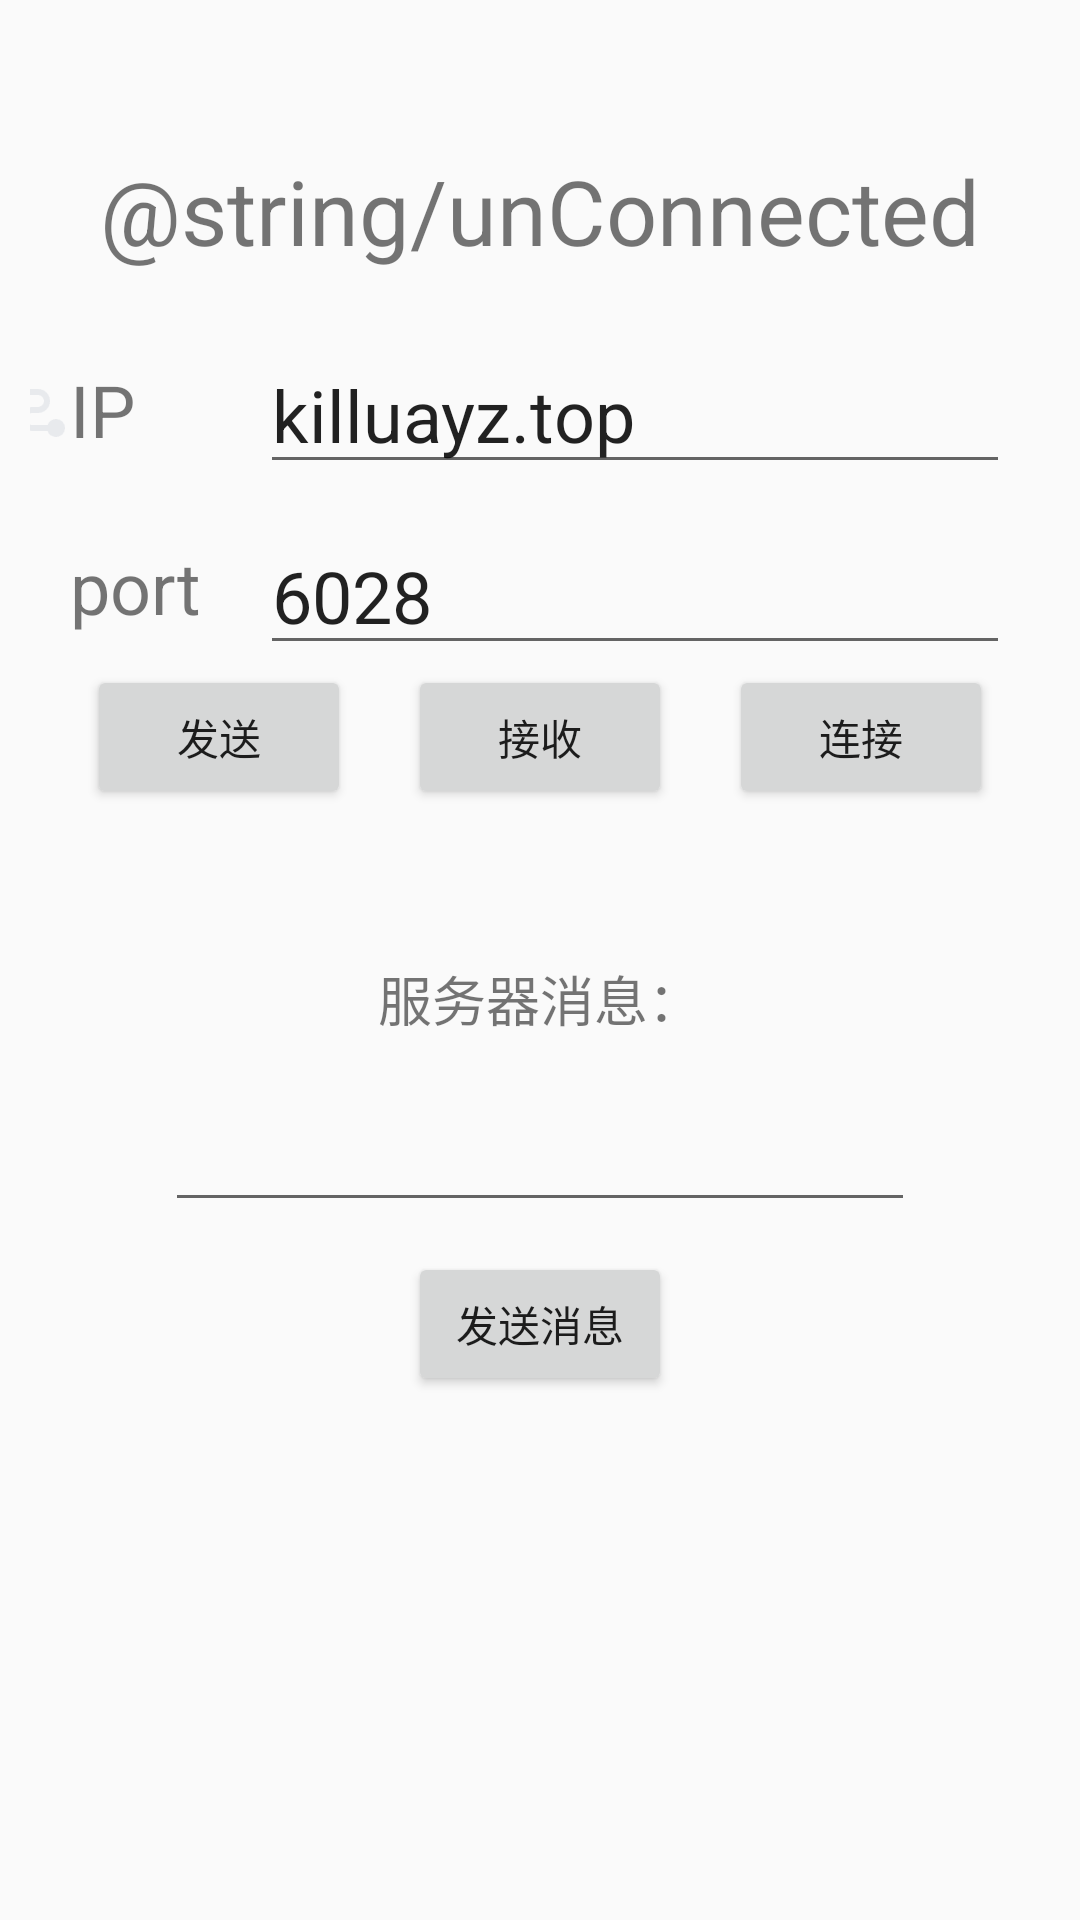

This screen was rendered from an Android layout file. Write that file and the resources it references.
<!-- AndroidManifest.xml: application theme Theme.Client -->
<!-- res/layout/activity_main.xml -->
<?xml version="1.0" encoding="utf-8"?>
<androidx.constraintlayout.widget.ConstraintLayout xmlns:android="http://schemas.android.com/apk/res/android"
    xmlns:app="http://schemas.android.com/apk/res-auto"
    xmlns:tools="http://schemas.android.com/tools"
    android:id="@+id/main"
    android:layout_width="match_parent"
    android:layout_height="match_parent"
    android:padding="10dp"
    tools:context=".activity.MainActivity">
    <TextView
        android:id="@+id/tvSignal"
        android:layout_width="wrap_content"
        android:layout_height="wrap_content"
        app:layout_constraintLeft_toLeftOf="parent"
        app:layout_constraintRight_toRightOf="parent"
        app:layout_constraintTop_toTopOf="parent"
        android:text="@string/unConnected"
        android:layout_marginTop="40dp"
        android:textSize="30dp"/>
    <ImageView
        android:layout_width="24dp"
        android:layout_height="24dp"
        android:src="@mipmap/ip"
        app:layout_constraintBottom_toBottomOf="@+id/tvIP"
        app:layout_constraintRight_toLeftOf="@+id/tvIP"
        app:layout_constraintTop_toTopOf="@+id/tvIP" />
    <TextView
        android:id="@+id/tvIP"
        android:layout_width="50dp"
        android:layout_height="wrap_content"
        android:text="@string/ip"
        android:textSize="24dp"
        android:layout_marginTop="30dp"
        app:layout_constraintRight_toLeftOf="@+id/etIP"
        app:layout_constraintLeft_toLeftOf="parent"
        app:layout_constraintTop_toBottomOf="@+id/tvSignal" />
    <EditText
        android:id="@+id/etIP"
        android:layout_width="250dp"
        android:layout_height="wrap_content"
        android:maxLines="1"
        android:inputType="textUri"
        android:textSize="24sp"
        android:text="killuayz.top"
        app:layout_constraintLeft_toRightOf="@+id/tvIP"
        app:layout_constraintRight_toRightOf="parent"
        app:layout_constraintTop_toTopOf="@+id/tvIP"
        app:layout_constraintBottom_toBottomOf="@+id/tvIP"/>
    <ImageView
        android:layout_width="24dp"
        android:layout_height="24dp"
        android:src="@mipmap/port"
        app:layout_constraintBottom_toBottomOf="@+id/tvPort"
        app:layout_constraintRight_toLeftOf="@+id/tvPort"
        app:layout_constraintTop_toTopOf="@+id/tvPort" />
    <TextView
        android:id="@+id/tvPort"
        android:layout_width="50dp"
        android:layout_height="wrap_content"
        android:text="@string/port"
        android:layout_marginTop="30dp"
        android:textSize="24dp"
        app:layout_constraintTop_toBottomOf="@+id/tvIP"
        app:layout_constraintRight_toLeftOf="@+id/etPort"
        app:layout_constraintLeft_toLeftOf="parent"
        android:includeFontPadding="false"/>
    <EditText
        android:id="@+id/etPort"
        android:layout_width="250dp"
        android:layout_height="wrap_content"
        android:maxLines="1"
        android:inputType="textUri"
        android:textSize="24sp"
        android:text="6028"
        app:layout_constraintLeft_toRightOf="@+id/tvPort"
        app:layout_constraintRight_toRightOf="parent"
        app:layout_constraintTop_toTopOf="@+id/tvPort"
        app:layout_constraintBottom_toBottomOf="@+id/tvPort"/>

    <Button
        android:layout_width="wrap_content"
        android:layout_height="wrap_content"
        android:text="@string/send"
        android:id="@+id/btnSend"
        app:layout_constraintLeft_toLeftOf="parent"
        app:layout_constraintRight_toLeftOf="@+id/btnReceive"
        app:layout_constraintTop_toBottomOf="@+id/etPort"
         />

    <Button
        android:layout_width="wrap_content"
        android:layout_height="wrap_content"
        android:text="@string/receive"
        android:id="@+id/btnReceive"
        app:layout_constraintRight_toLeftOf="@+id/btnConnect"
        app:layout_constraintLeft_toRightOf="@id/btnSend"
        app:layout_constraintTop_toBottomOf="@+id/etPort"
         />

    <Button
        android:id="@+id/btnConnect"
        android:layout_width="wrap_content"
        android:layout_height="wrap_content"
        android:text="@string/connect"
        app:layout_constraintRight_toRightOf="parent"
        app:layout_constraintLeft_toRightOf="@+id/btnReceive"
        app:layout_constraintTop_toBottomOf="@+id/etPort"
         />

    <TextView
        android:id="@+id/serverMsg"
        android:layout_width="wrap_content"
        android:layout_height="wrap_content"
        android:text="服务器消息："
        app:layout_constraintTop_toBottomOf="@id/btnReceive"
        app:layout_constraintLeft_toLeftOf="parent"
        app:layout_constraintRight_toRightOf="parent"
        android:layout_marginTop="50dp"
        android:textSize="18sp"
        />

    <EditText
        android:id="@+id/etMsg"
        android:layout_width="250dp"
        android:layout_height="wrap_content"
        android:layout_marginTop="20dp"
        app:layout_constraintTop_toBottomOf="@id/serverMsg"
        app:layout_constraintLeft_toLeftOf="parent"
        app:layout_constraintRight_toRightOf="parent"/>

    <Button
        android:layout_width="wrap_content"
        android:layout_height="wrap_content"
        android:text="发送消息"
        android:id="@+id/btnSendMsg"
        app:layout_constraintRight_toRightOf="parent"
        app:layout_constraintLeft_toLeftOf="parent"
        android:layout_marginTop="10dp"
        app:layout_constraintTop_toBottomOf="@+id/etMsg"
        />
</androidx.constraintlayout.widget.ConstraintLayout>
<!-- resources referenced by this layout -->
<resources>
  <!-- mipmap ip: png bitmap (mipmap-hdpi, 1219 bytes) -->
  <string name="connect">连接</string>
  <string name="ip">IP</string>
  <string name="port">port</string>
  <string name="receive">接收</string>
  <string name="send">发送</string>
  <style name="Theme.Client" parent="Theme.AppCompat.Light.NoActionBar">
          
          <item name="colorPrimary">@color/purple_500</item>
          <item name="colorPrimaryVariant">@color/purple_700</item>
          <item name="colorOnPrimary">@color/white</item>
          
          <item name="colorSecondary">@color/teal_200</item>
          <item name="colorSecondaryVariant">@color/teal_700</item>
          <item name="colorOnSecondary">@color/black</item>
          
          <item name="android:statusBarColor">?attr/colorPrimaryVariant</item>
          <item name="colorSurface">@android:color/white</item>
          
      </style>
  <!-- not gathered from this repository: default colours our renderer supplied (Android Studio template values) -->
  <color name="purple_500">#FF6200EE</color>
  <color name="purple_700">#FF3700B3</color>
  <color name="teal_200">#FF03DAC5</color>
  <color name="teal_700">#FF018786</color>
  <color name="black">#FF000000</color>
  <color name="white">#FFFFFFFF</color>
</resources>
